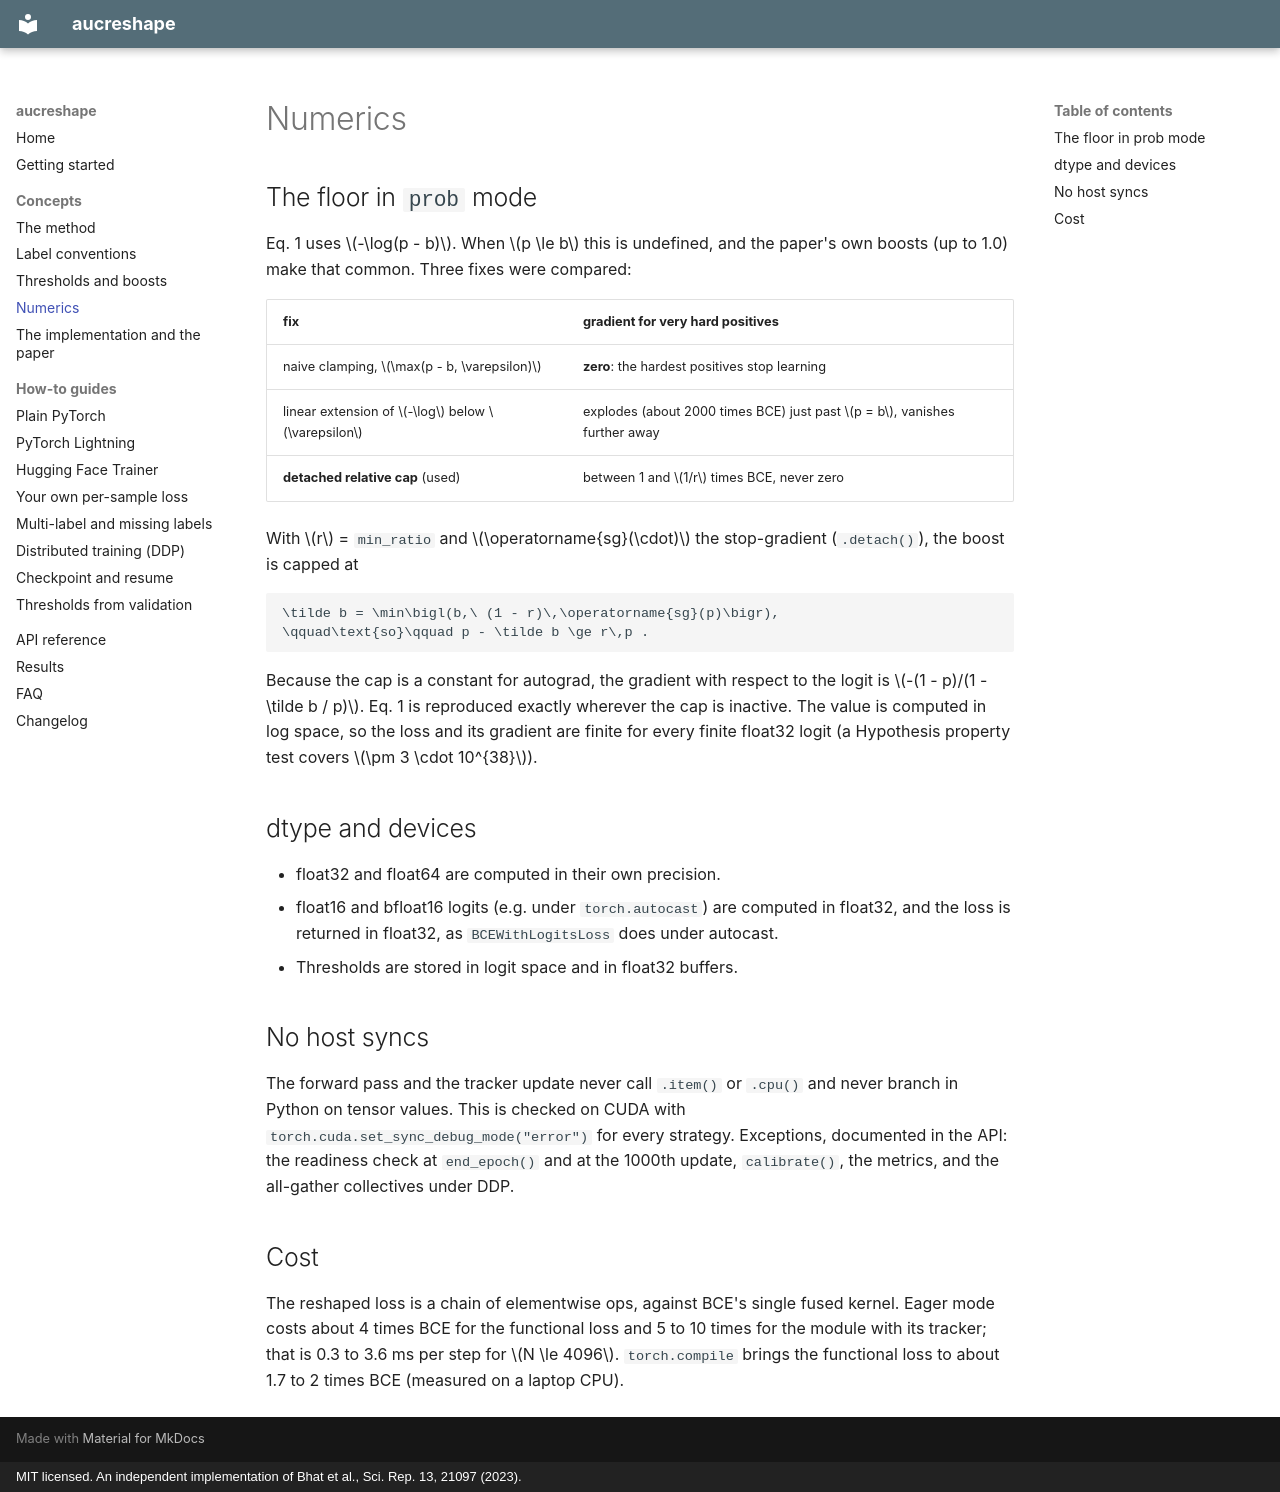

repository: ibouftini/AUCReshaping · page: concepts/numerics/index.html · generator: mkdocs · copyright: MIT licensed. An independent implementation of Bhat et al., Sci. Rep. 13, 21097 (2023).

# Numerics

## The floor in `prob` mode

Eq. 1 uses $-\log(p - b)$. When $p \le b$ this is undefined, and the paper's own boosts (up to
1.0) make that common. Three fixes were compared:

| fix | gradient for very hard positives |
|---|---|
| naive clamping, $\max(p - b, \varepsilon)$ | **zero**: the hardest positives stop learning |
| linear extension of $-\log$ below $\varepsilon$ | explodes (about 2000 times BCE) just past $p = b$, vanishes further away |
| **detached relative cap** (used) | between 1 and $1/r$ times BCE, never zero |

With $r$ = `min_ratio` and $\operatorname{sg}(\cdot)$ the stop-gradient (`.detach()`), the boost
is capped at

```math
\tilde b = \min\bigl(b,\ (1 - r)\,\operatorname{sg}(p)\bigr),
\qquad\text{so}\qquad p - \tilde b \ge r\,p .
```

Because the cap is a constant for autograd, the gradient with respect to the logit is
$-(1 - p)/(1 - \tilde b / p)$. Eq. 1 is reproduced exactly wherever the cap is inactive. The value is
computed in log space, so the loss and its gradient are finite for every finite float32
logit (a Hypothesis property test covers $\pm 3 \cdot 10^{38}$).

## dtype and devices

- float32 and float64 are computed in their own precision.
- float16 and bfloat16 logits (e.g. under `torch.autocast`) are computed in float32, and the
  loss is returned in float32, as `BCEWithLogitsLoss` does under autocast.
- Thresholds are stored in logit space and in float32 buffers.

## No host syncs

The forward pass and the tracker update never call `.item()` or `.cpu()` and never branch in
Python on tensor values. This is checked on CUDA with
`torch.cuda.set_sync_debug_mode("error")` for every strategy. Exceptions, documented in the
API: the readiness check at `end_epoch()` and at the 1000th update, `calibrate()`, the
metrics, and the all-gather collectives under DDP.

## Cost

The reshaped loss is a chain of elementwise ops, against BCE's single fused kernel. Eager
mode costs about 4 times BCE for the functional loss and 5 to 10 times for the module with its
tracker;
that is 0.3 to 3.6 ms per step for $N \le 4096$. `torch.compile` brings the functional loss to
about 1.7 to 2 times BCE (measured on a laptop CPU).
